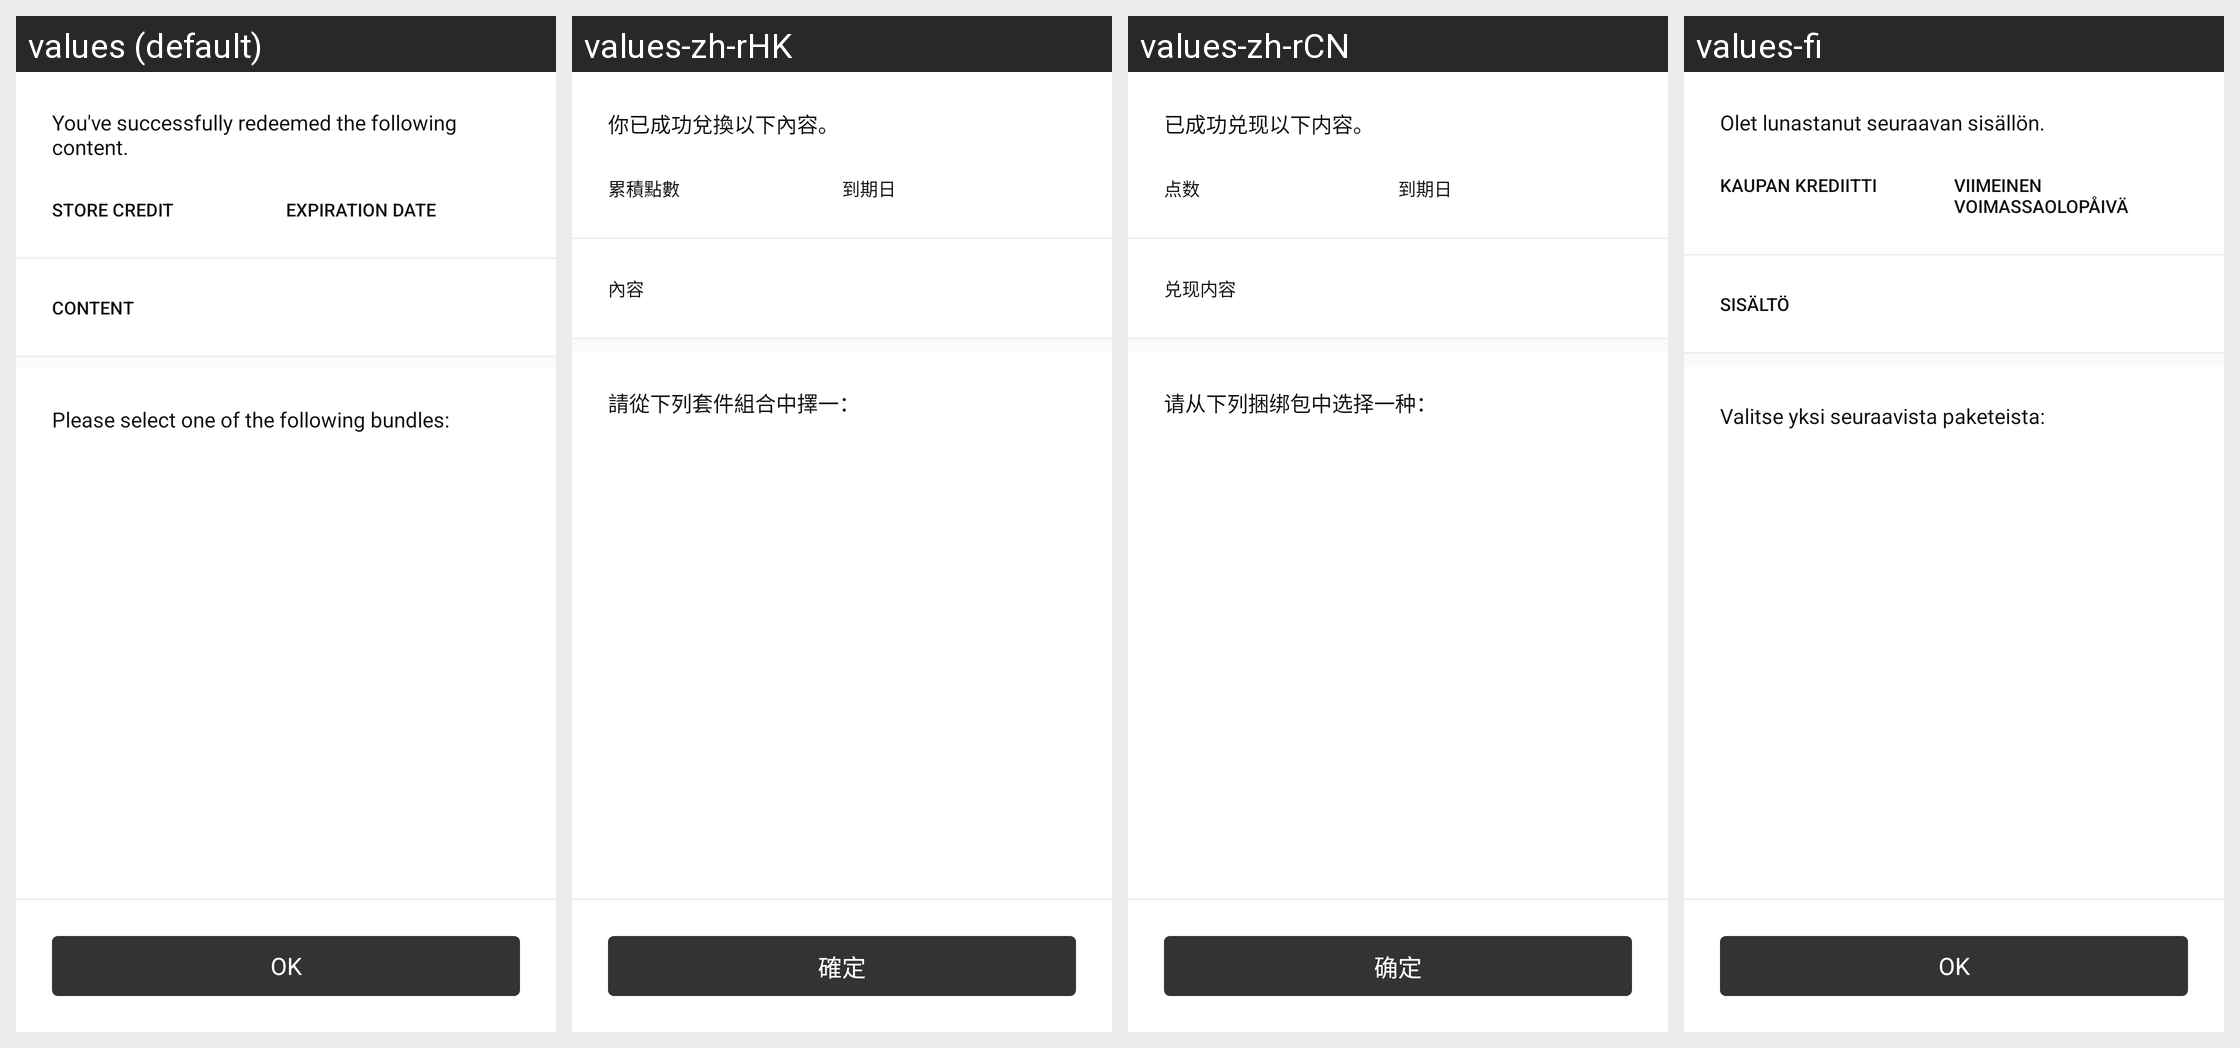

Locale-by-locale string values for the Android screen shown in this grid:
Android screen res/layout/settings_redeem_code_activated_fragment.xml rendered under 4 locales, left to right: values (default), values-zh-rHK, values-zh-rCN, values-fi. Device: Nexus 5 (rendered at 1080×1920; each locale shown at half size, 540×960, under a caption strip naming it); theme Theme.Light.NoActionBar.
Other locales in the repository, not shown: values-af, values-am, values-ar, values-as, values-az, values-be, values-bg, values-bn, values-bs, values-ca, values-cs, values-da, values-de, values-el, values-en-rGB, values-es, values-es-rES, values-es-rUS, values-et, values-eu, values-fa, values-fr, values-fr-rCA, values-gl, values-gu, values-hi, values-hr, values-hu, values-hy, values-in, values-is, values-it, values-iw, values-ja, values-ka, values-kk, values-km, values-kn, values-ko, values-ky, values-lo, values-lt, values-lv, values-mk, values-ml, values-mn, values-mr, values-ms, values-my, values-nb, values-ne, values-nl, values-or, values-pa, values-pl, values-pt, values-pt-rBR, values-pt-rPT, values-ro, values-ru, values-si, values-sk, values-sl, values-sq, values-sr, values-sv, values-sw, values-ta, values-te, values-th, values-tl, values-tr, values-uk, values-ur, values-uz, values-vi, values-zh-rTW, values-zu.
Strings drawn on this screen, with the default value and each locale's value (text and hints the layout hard-codes, and strings that could not be matched under every locale, appear in the picture but are not listed):

settings_redeem_code_activated_message
  values: You've successfully redeemed the following content.
  values-zh-rHK: 你已成功兌換以下內容。
  values-zh-rCN: 已成功兑现以下内容。
  values-fi: Olet lunastanut seuraavan sisällön.

settings_redeem_code_activated_store_credit_header
  values: STORE CREDIT
  values-zh-rHK: 累積點數
  values-zh-rCN: 点数
  values-fi: KAUPAN KREDIITTI

settings_redeem_code_activated_expiration_date_header
  values: EXPIRATION DATE
  values-zh-rHK: 到期日
  values-zh-rCN: 到期日
  values-fi: VIIMEINEN VOIMASSAOLOPÅIVÄ

settings_redeem_code_activated_content_header
  values: CONTENT
  values-zh-rHK: 內容
  values-zh-rCN: 兑现内容
  values-fi: SISÄLTÖ

settings_redeem_code_activated_choose_bundle_message
  values: Please select one of the following bundles:
  values-zh-rHK: 請從下列套件組合中擇一：
  values-zh-rCN: 请从下列捆绑包中选择一种：
  values-fi: Valitse yksi seuraavista paketeista:

common_ok
  values: OK
  values-zh-rHK: 確定
  values-zh-rCN: 确定
  values-fi: OK  [not translated; the default value is used]
